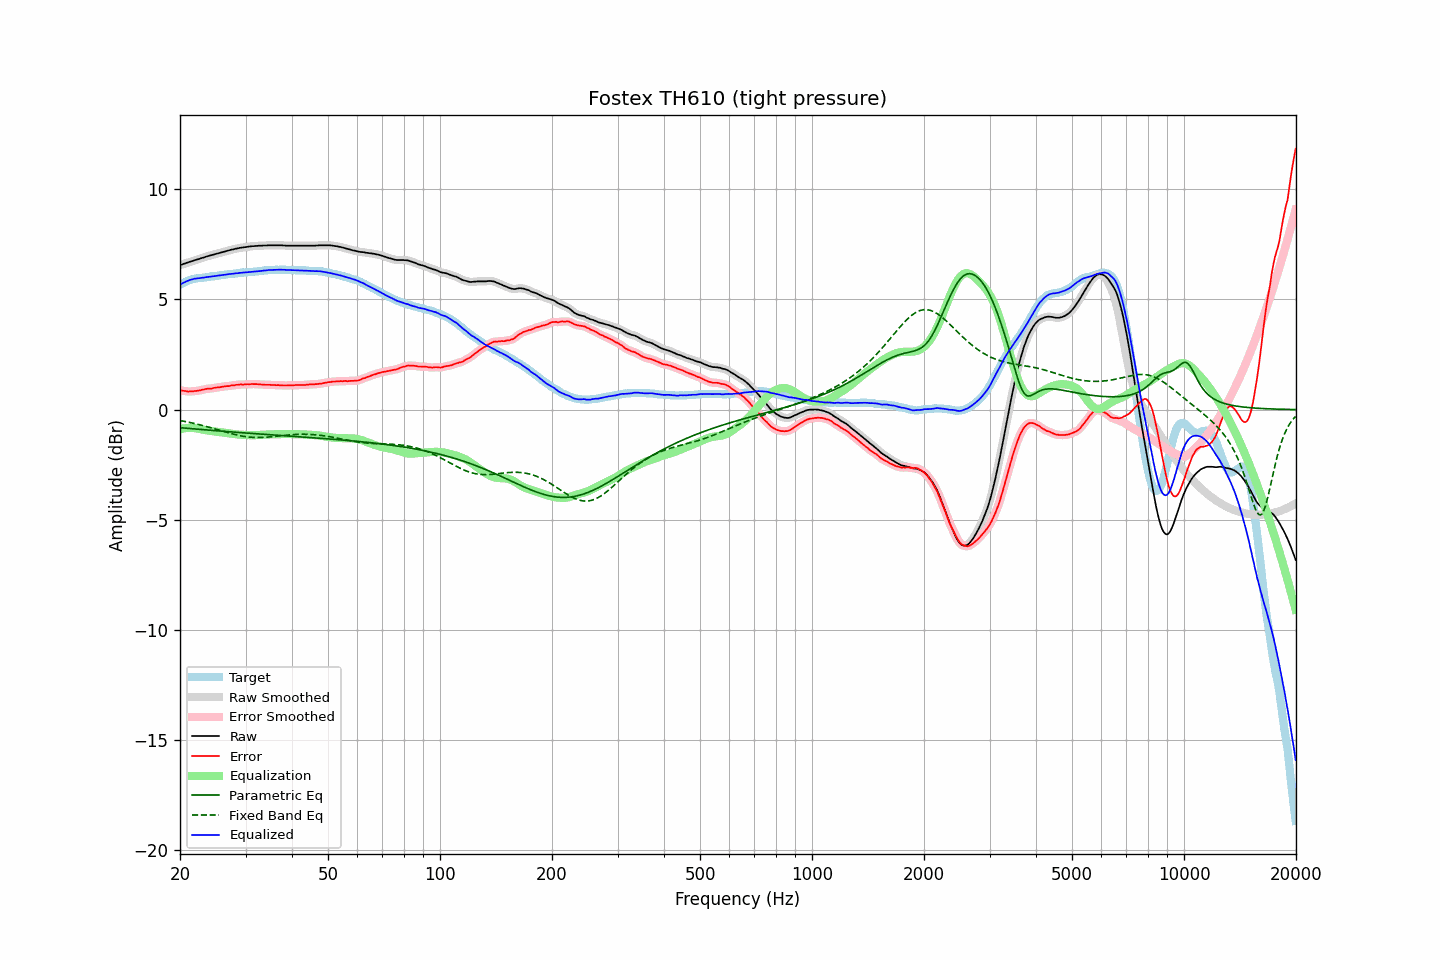

The file beside this chart, header and first rows:
frequency, raw, error, smoothed, error_smoothed, equalization, parametric_eq, fixed_band_eq, equalized_raw, equalized_smoothed, target
20.00, 6.56, 0.89, 6.56, 0.89, -0.89, -0.82, -0.49, 5.67, 5.67, 5.67
20.20, 6.58, 0.87, 6.58, 0.87, -0.87, -0.82, -0.51, 5.71, 5.71, 5.71
20.40, 6.61, 0.86, 6.61, 0.86, -0.86, -0.83, -0.52, 5.75, 5.75, 5.75
20.61, 6.63, 0.85, 6.63, 0.84, -0.84, -0.84, -0.53, 5.79, 5.79, 5.78
20.81, 6.66, 0.84, 6.66, 0.83, -0.84, -0.84, -0.55, 5.82, 5.82, 5.82
21.02, 6.68, 0.82, 6.68, 0.83, -0.83, -0.85, -0.56, 5.85, 5.85, 5.86
21.23, 6.71, 0.83, 6.71, 0.82, -0.83, -0.86, -0.58, 5.88, 5.88, 5.88
21.44, 6.73, 0.83, 6.73, 0.83, -0.83, -0.86, -0.60, 5.90, 5.90, 5.90
21.66, 6.75, 0.83, 6.75, 0.83, -0.83, -0.87, -0.61, 5.92, 5.92, 5.92
21.87, 6.78, 0.85, 6.78, 0.84, -0.84, -0.87, -0.63, 5.94, 5.94, 5.93
22.09, 6.80, 0.85, 6.80, 0.85, -0.85, -0.88, -0.64, 5.95, 5.95, 5.95
22.31, 6.82, 0.86, 6.82, 0.86, -0.86, -0.89, -0.66, 5.96, 5.96, 5.96
22.54, 6.84, 0.87, 6.84, 0.87, -0.88, -0.89, -0.68, 5.96, 5.97, 5.97
22.76, 6.87, 0.89, 6.87, 0.89, -0.89, -0.90, -0.70, 5.98, 5.98, 5.98
22.99, 6.89, 0.91, 6.89, 0.90, -0.90, -0.91, -0.72, 5.99, 5.99, 5.98
23.22, 6.91, 0.92, 6.91, 0.92, -0.92, -0.91, -0.74, 5.99, 6.00, 5.99
23.45, 6.94, 0.94, 6.94, 0.94, -0.93, -0.92, -0.76, 6.01, 6.01, 6.00
23.69, 6.96, 0.95, 6.96, 0.95, -0.94, -0.92, -0.78, 6.02, 6.02, 6.01
23.92, 6.98, 0.96, 6.98, 0.95, -0.95, -0.93, -0.80, 6.03, 6.03, 6.02
24.16, 7.00, 0.96, 7.00, 0.96, -0.96, -0.94, -0.82, 6.04, 6.04, 6.04
24.40, 7.02, 0.96, 7.02, 0.97, -0.97, -0.94, -0.84, 6.05, 6.05, 6.06
24.65, 7.04, 0.99, 7.04, 0.98, -0.98, -0.95, -0.86, 6.06, 6.06, 6.05
24.89, 7.06, 1.00, 7.06, 1.00, -0.99, -0.95, -0.88, 6.07, 6.07, 6.06
25.14, 7.08, 1.01, 7.08, 1.01, -1.00, -0.96, -0.90, 6.08, 6.08, 6.07
25.39, 7.10, 1.02, 7.10, 1.01, -1.01, -0.97, -0.92, 6.09, 6.09, 6.08
25.65, 7.12, 1.02, 7.12, 1.02, -1.03, -0.97, -0.94, 6.09, 6.09, 6.10
25.91, 7.14, 1.04, 7.14, 1.03, -1.04, -0.98, -0.97, 6.10, 6.10, 6.10
26.16, 7.16, 1.05, 7.16, 1.05, -1.05, -0.98, -0.99, 6.11, 6.11, 6.11
26.43, 7.18, 1.06, 7.18, 1.06, -1.06, -0.99, -1.01, 6.12, 6.12, 6.12
26.69, 7.20, 1.07, 7.20, 1.06, -1.06, -0.99, -1.03, 6.14, 6.14, 6.13
26.96, 7.22, 1.07, 7.22, 1.07, -1.07, -1.00, -1.05, 6.15, 6.15, 6.15
27.23, 7.24, 1.08, 7.24, 1.08, -1.08, -1.01, -1.07, 6.15, 6.15, 6.16
27.50, 7.26, 1.10, 7.26, 1.09, -1.09, -1.01, -1.09, 6.17, 6.16, 6.16
27.77, 7.27, 1.11, 7.27, 1.11, -1.10, -1.02, -1.11, 6.17, 6.17, 6.16
28.05, 7.29, 1.11, 7.29, 1.11, -1.11, -1.02, -1.13, 6.18, 6.18, 6.18
28.33, 7.31, 1.13, 7.31, 1.12, -1.12, -1.03, -1.14, 6.19, 6.19, 6.18
28.62, 7.32, 1.13, 7.32, 1.13, -1.13, -1.03, -1.16, 6.19, 6.20, 6.19
28.90, 7.34, 1.14, 7.34, 1.14, -1.13, -1.04, -1.18, 6.21, 6.20, 6.20
29.19, 7.35, 1.15, 7.35, 1.14, -1.14, -1.04, -1.19, 6.21, 6.21, 6.20
29.48, 7.36, 1.13, 7.36, 1.14, -1.14, -1.05, -1.20, 6.22, 6.22, 6.23
29.78, 7.37, 1.15, 7.37, 1.14, -1.15, -1.06, -1.22, 6.22, 6.22, 6.22
30.08, 7.38, 1.15, 7.38, 1.15, -1.15, -1.06, -1.23, 6.23, 6.23, 6.23
30.38, 7.39, 1.16, 7.39, 1.15, -1.15, -1.07, -1.24, 6.24, 6.24, 6.23
30.68, 7.40, 1.15, 7.40, 1.16, -1.16, -1.07, -1.24, 6.24, 6.25, 6.25
30.99, 7.41, 1.16, 7.41, 1.16, -1.16, -1.08, -1.25, 6.25, 6.25, 6.25
31.30, 7.42, 1.17, 7.42, 1.16, -1.16, -1.08, -1.26, 6.26, 6.26, 6.25
31.61, 7.42, 1.16, 7.42, 1.16, -1.16, -1.09, -1.26, 6.26, 6.26, 6.26
31.93, 7.43, 1.16, 7.43, 1.16, -1.16, -1.09, -1.26, 6.27, 6.27, 6.27
32.24, 7.43, 1.16, 7.43, 1.15, -1.15, -1.10, -1.26, 6.28, 6.28, 6.27
32.57, 7.44, 1.15, 7.44, 1.15, -1.15, -1.10, -1.26, 6.29, 6.29, 6.29
32.89, 7.44, 1.15, 7.44, 1.15, -1.15, -1.11, -1.26, 6.29, 6.29, 6.29
33.22, 7.44, 1.14, 7.44, 1.14, -1.14, -1.11, -1.26, 6.30, 6.30, 6.30
33.55, 7.45, 1.14, 7.45, 1.13, -1.14, -1.12, -1.26, 6.31, 6.31, 6.31
33.89, 7.45, 1.13, 7.45, 1.13, -1.13, -1.12, -1.25, 6.32, 6.32, 6.32
34.23, 7.45, 1.13, 7.45, 1.13, -1.13, -1.13, -1.25, 6.32, 6.33, 6.32
34.57, 7.46, 1.13, 7.46, 1.13, -1.13, -1.13, -1.24, 6.33, 6.33, 6.33
34.92, 7.46, 1.13, 7.46, 1.12, -1.12, -1.14, -1.24, 6.34, 6.34, 6.33
35.27, 7.46, 1.12, 7.46, 1.12, -1.12, -1.14, -1.23, 6.34, 6.34, 6.34
35.62, 7.46, 1.12, 7.46, 1.12, -1.12, -1.15, -1.22, 6.34, 6.34, 6.34
35.97, 7.46, 1.12, 7.46, 1.11, -1.12, -1.15, -1.21, 6.34, 6.34, 6.34
... 635 more rows
